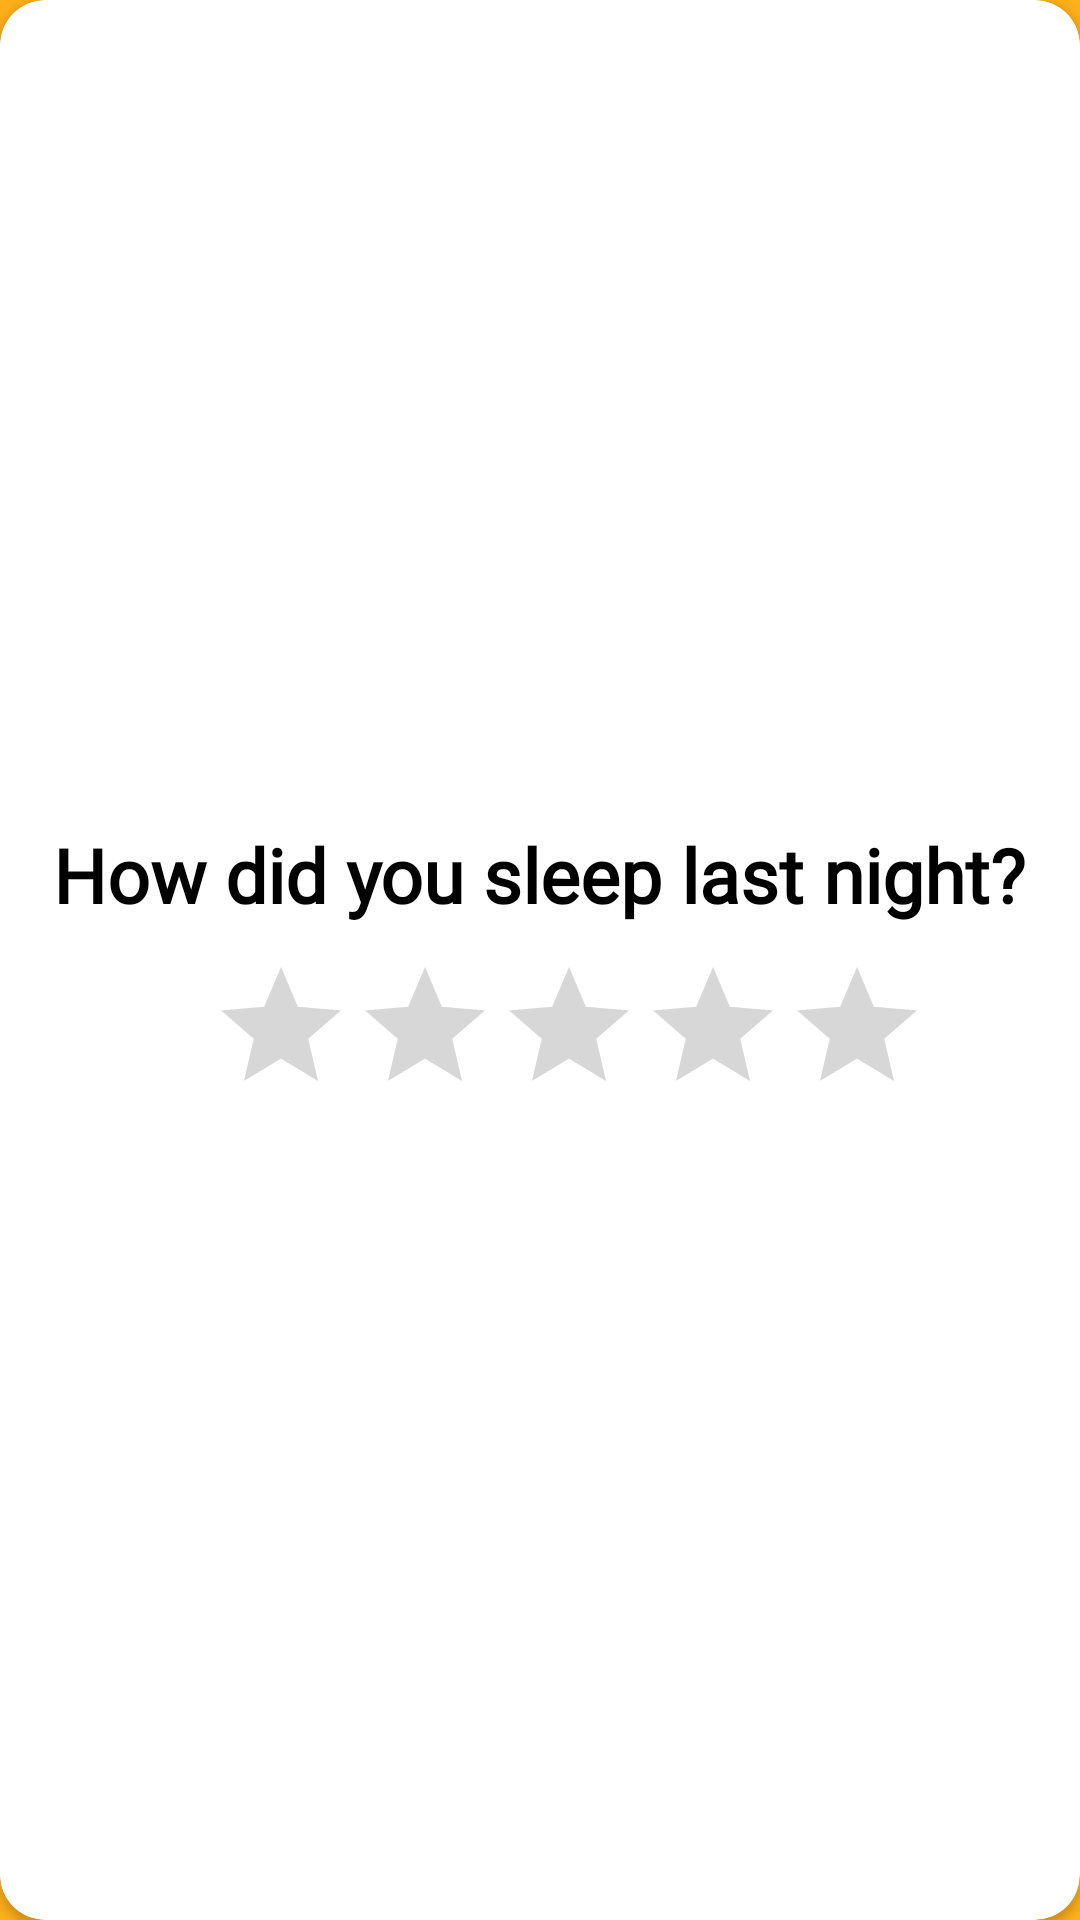

Produce the Android XML layout that renders to this screen, including the resource entries it uses.
<!-- AndroidManifest.xml: application theme Base.Theme.StaffsHaven -->
<!-- res/layout/fragment_journal_slide4.xml -->
<?xml version="1.0" encoding="utf-8"?>
<androidx.cardview.widget.CardView xmlns:android="http://schemas.android.com/apk/res/android"
    xmlns:tools="http://schemas.android.com/tools"
    android:layout_width="match_parent"
    android:layout_height="wrap_content"
    xmlns:app="http://schemas.android.com/apk/res-auto"
    android:layout_margin="16dp"
    app:cardCornerRadius="15dp"
    tools:context=".JournalSlide4">

    <LinearLayout
        android:layout_width="wrap_content"
        android:layout_height="wrap_content"
        android:orientation="vertical"
        android:layout_gravity="center"
        android:gravity="center"
        >

        <TextView
            android:id="@+id/txtSleep"
            android:layout_width="wrap_content"
            android:layout_height="wrap_content"
            android:fontFamily="@font/raleway"
            android:textStyle="bold"
            android:layout_gravity="center"
            android:text="How did you sleep last night?"
            android:textColor="?attr/colorPrimary"
            android:textSize="25dp"
            android:layout_margin="10dp"/>

        <RatingBar
            android:id="@+id/sleepRatingBarSlide"
            android:layout_width="wrap_content"
            android:layout_height="wrap_content"
            android:layout_gravity="center"
            android:numStars="5"
            android:layout_marginLeft="10dp"
            android:progressTint="?attr/colorAccent" />

        <com.airbnb.lottie.LottieAnimationView
            android:id="@+id/animationNo"
            android:layout_gravity="center"
            android:layout_width="150dp"
            android:layout_height="200dp"
            android:visibility="gone"
            app:lottie_rawRes="@raw/sleep"
            app:lottie_autoPlay="true"
            app:lottie_loop="true"/>

    </LinearLayout>

</androidx.cardview.widget.CardView>
<!-- resources referenced by this layout -->
<resources>
  <style name="Base.Theme.StaffsHaven" parent="Theme.MaterialComponents.DayNight.NoActionBar">
          
          
          <item name="colorPrimary">@color/black</item>
          <item name="colorPrimaryVariant">@color/black</item>
          <item name="colorOnPrimary">@color/white</item>
          <item name="android:navigationBarColor">@color/white</item>
          <item name="colorSecondary">@color/pinkBright</item>
          <item name="colorAccent">@color/pinkBright</item>
          <item name="android:colorBackground">@color/orangeBright</item>
      </style>
  <color name="black">#FF000000</color>
  <color name="white">#FFFFFFFF</color>
  <color name="pinkBright">#FF6DB0</color>
  <color name="orangeBright">#FFB01A</color>
</resources>
